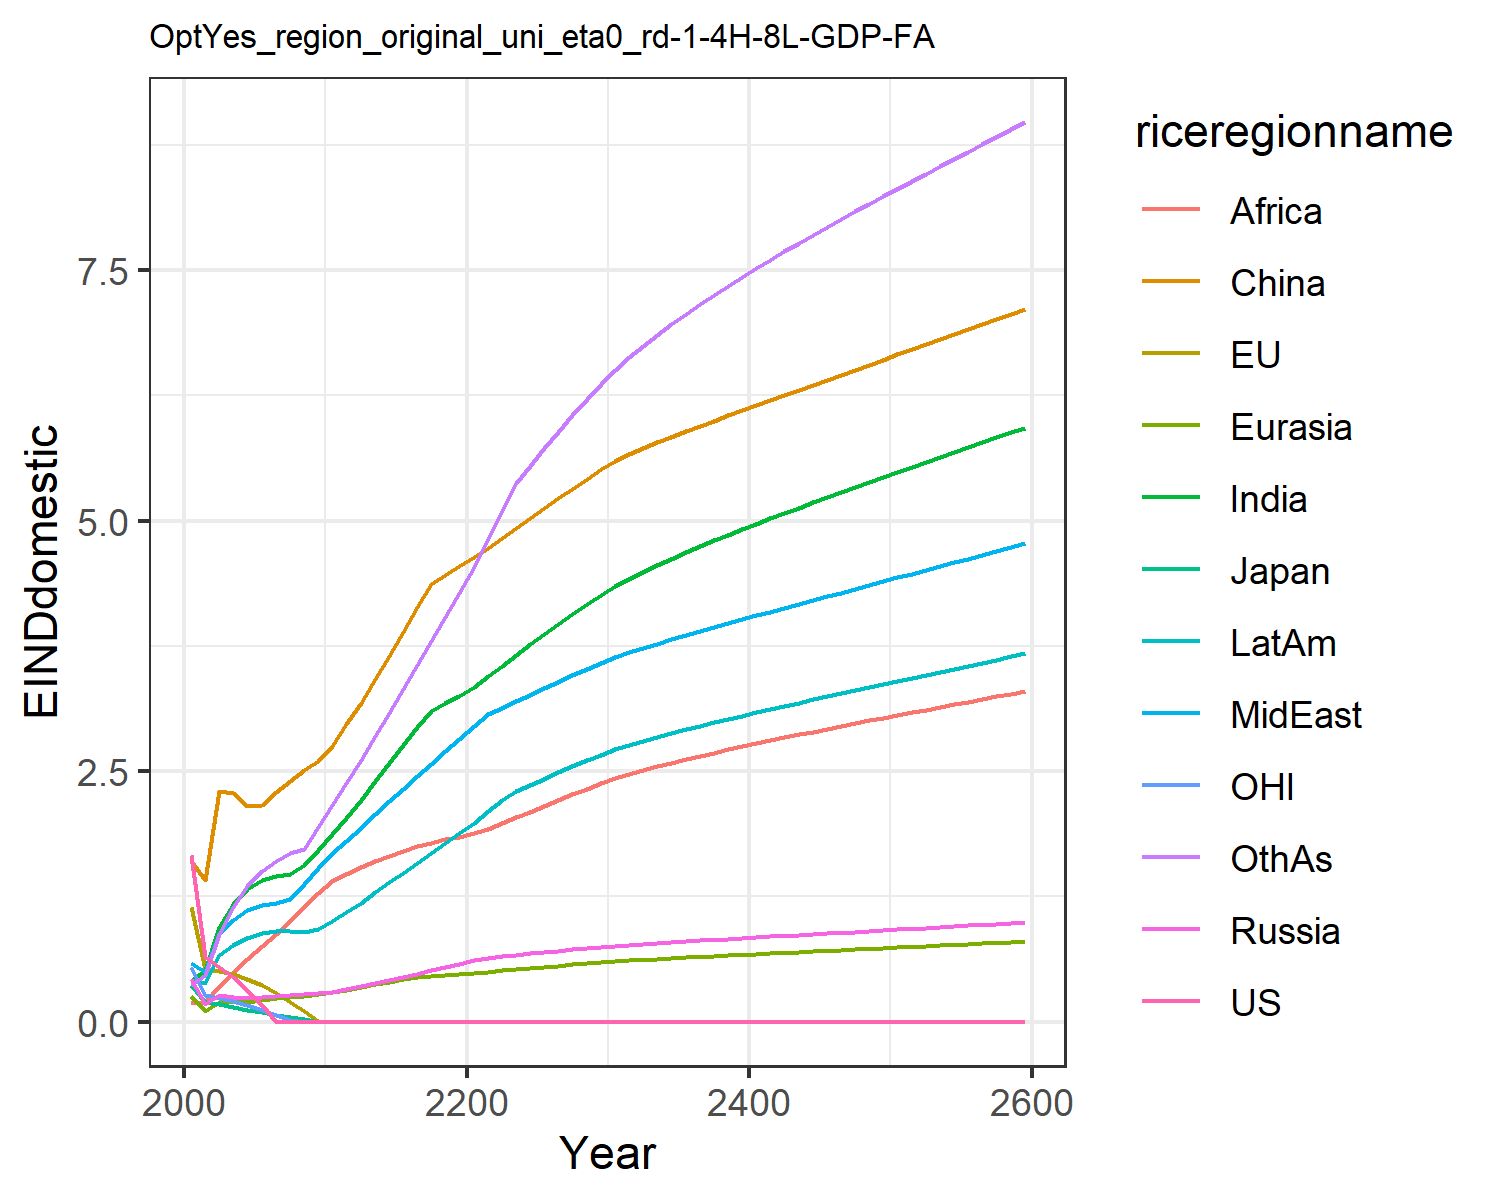

The file beside this chart, header and first rows:
1.6621334550980102, 1.1460506191660516, 0.3699659257424831, 0.43123618180564005, 0.2566662932747705, 1.6007411280266048, 0.4051515896926559, 0.5896749604345518, 0.19137708401697257, 0.4122723985071479, 0.541778261497279, 0.3639521027378334
0.6433, 0.5245, 0.2016, 0.1776, 0.1102, 1.416, 0.5185, 0.4963, 0.1959, 0.3825, 0.262, 0.4629
0.5466, 0.5046, 0.1751, 0.267, 0.1943, 2.304, 0.9491, 0.8742, 0.3534, 0.6657, 0.2343, 0.8763
0.4476, 0.4757, 0.1487, 0.242, 0.1931, 2.282, 1.172, 1.013, 0.4818, 0.7669, 0.2041, 1.145
0.3198, 0.4278, 0.1183, 0.2348, 0.1994, 2.156, 1.323, 1.116, 0.6264, 0.8397, 0.1639, 1.35
0.1677, 0.3621, 0.09324, 0.2466, 0.2162, 2.162, 1.412, 1.167, 0.7598, 0.882, 0.117, 1.502
0.000252, 0.2852, 0.07051, 0.258, 0.2323, 2.289, 1.458, 1.183, 0.88, 0.9045, 0.0679, 1.608
0.0, 0.2003, 0.04766, 0.2675, 0.2469, 2.402, 1.473, 1.221, 1.008, 0.9101, 0.01819, 1.682
0.0, 0.1041, 0.02389, 0.2757, 0.2607, 2.507, 1.565, 1.374, 1.144, 0.8957, 0.0, 1.724
0.0, 0.008125, 0.001804, 0.2829, 0.2738, 2.604, 1.713, 1.539, 1.289, 0.9215, 0.0, 1.943
0.0, 0.0, 0.0, 0.2984, 0.2918, 2.75, 1.868, 1.683, 1.402, 1.002, 0.0, 2.161
0.0, 0.0, 0.0, 0.3243, 0.3165, 2.967, 2.036, 1.8, 1.477, 1.09, 0.0, 2.384
0.0, 0.0, 0.0, 0.3538, 0.3436, 3.183, 2.214, 1.933, 1.543, 1.189, 0.0, 2.607
0.0, 0.0, 0.0, 0.3848, 0.3722, 3.418, 2.4, 2.069, 1.603, 1.29, 0.0, 2.846
0.0, 0.0, 0.0, 0.4156, 0.4005, 3.654, 2.583, 2.199, 1.658, 1.389, 0.0, 3.085
0.0, 0.0, 0.0, 0.4469, 0.4287, 3.892, 2.764, 2.326, 1.707, 1.488, 0.0, 3.324
0.0, 0.0, 0.0, 0.4788, 0.4416, 4.134, 2.943, 2.451, 1.75, 1.586, 0.0, 3.564
0.0, 0.0, 0.0, 0.5116, 0.4537, 4.372, 3.095, 2.575, 1.788, 1.683, 0.0, 3.803
0.0, 0.0, 0.0, 0.5454, 0.4652, 4.459, 3.178, 2.698, 1.82, 1.781, 0.0, 4.043
0.0, 0.0, 0.0, 0.5802, 0.4763, 4.543, 3.253, 2.821, 1.847, 1.88, 0.0, 4.282
0.0, 0.0, 0.0, 0.6139, 0.4878, 4.632, 3.34, 2.955, 1.88, 1.985, 0.0, 4.538
0.0, 0.0, 0.0, 0.6399, 0.5, 4.73, 3.445, 3.07, 1.923, 2.098, 0.0, 4.817
0.0, 0.0, 0.0, 0.654, 0.5122, 4.828, 3.552, 3.134, 1.979, 2.213, 0.0, 5.101
0.0, 0.0, 0.0, 0.6678, 0.5244, 4.927, 3.659, 3.199, 2.038, 2.299, 0.0, 5.371
0.0, 0.0, 0.0, 0.6813, 0.5363, 5.026, 3.765, 3.264, 2.097, 2.362, 0.0, 5.547
0.0, 0.0, 0.0, 0.6947, 0.5482, 5.124, 3.868, 3.329, 2.156, 2.425, 0.0, 5.72
0.0, 0.0, 0.0, 0.708, 0.5598, 5.222, 3.969, 3.393, 2.214, 2.487, 0.0, 5.888
0.0, 0.0, 0.0, 0.7211, 0.5713, 5.319, 4.069, 3.456, 2.27, 2.547, 0.0, 6.051
0.0, 0.0, 0.0, 0.7341, 0.5827, 5.415, 4.166, 3.519, 2.326, 2.607, 0.0, 6.211
0.0, 0.0, 0.0, 0.7471, 0.5939, 5.512, 4.261, 3.581, 2.38, 2.665, 0.0, 6.366
0.0, 0.0, 0.0, 0.7585, 0.6039, 5.595, 4.347, 3.637, 2.429, 2.717, 0.0, 6.507
0.0, 0.0, 0.0, 0.7681, 0.6124, 5.661, 4.421, 3.684, 2.471, 2.762, 0.0, 6.63
0.0, 0.0, 0.0, 0.7772, 0.6204, 5.722, 4.491, 3.729, 2.511, 2.803, 0.0, 6.745
0.0, 0.0, 0.0, 0.7859, 0.628, 5.78, 4.558, 3.773, 2.548, 2.842, 0.0, 6.854
0.0, 0.0, 0.0, 0.7943, 0.6354, 5.836, 4.622, 3.815, 2.584, 2.88, 0.0, 6.959
0.0, 0.0, 0.0, 0.8026, 0.6427, 5.891, 4.683, 3.856, 2.619, 2.917, 0.0, 7.059
0.0, 0.0, 0.0, 0.8107, 0.6497, 5.945, 4.744, 3.897, 2.653, 2.953, 0.0, 7.157
0.0, 0.0, 0.0, 0.8188, 0.6567, 5.998, 4.802, 3.937, 2.686, 2.987, 0.0, 7.251
0.0, 0.0, 0.0, 0.8268, 0.6636, 6.05, 4.859, 3.976, 2.717, 3.022, 0.0, 7.343
0.0, 0.0, 0.0, 0.8347, 0.6704, 6.102, 4.915, 4.015, 2.748, 3.055, 0.0, 7.432
0.0, 0.0, 0.0, 0.8426, 0.6771, 6.153, 4.97, 4.054, 2.779, 3.088, 0.0, 7.519
0.0, 0.0, 0.0, 0.8505, 0.6837, 6.205, 5.024, 4.092, 2.809, 3.121, 0.0, 7.604
0.0, 0.0, 0.0, 0.8583, 0.6903, 6.255, 5.078, 4.131, 2.838, 3.153, 0.0, 7.688
0.0, 0.0, 0.0, 0.8661, 0.6969, 6.306, 5.13, 4.169, 2.867, 3.185, 0.0, 7.77
0.0, 0.0, 0.0, 0.8739, 0.7034, 6.356, 5.182, 4.207, 2.895, 3.216, 0.0, 7.85
0.0, 0.0, 0.0, 0.8817, 0.7099, 6.407, 5.233, 4.244, 2.923, 3.247, 0.0, 7.93
0.0, 0.0, 0.0, 0.8895, 0.7164, 6.457, 5.284, 4.282, 2.951, 3.278, 0.0, 8.008
0.0, 0.0, 0.0, 0.8972, 0.7228, 6.507, 5.335, 4.32, 2.979, 3.309, 0.0, 8.085
0.0, 0.0, 0.0, 0.905, 0.7293, 6.557, 5.385, 4.357, 3.006, 3.34, 0.0, 8.162
0.0, 0.0, 0.0, 0.9129, 0.7357, 6.607, 5.435, 4.395, 3.033, 3.37, 0.0, 8.237
0.0, 0.0, 0.0, 0.9207, 0.7422, 6.657, 5.484, 4.432, 3.06, 3.401, 0.0, 8.313
0.0, 0.0, 0.0, 0.9285, 0.7486, 6.707, 5.534, 4.47, 3.087, 3.431, 0.0, 8.387
0.0, 0.0, 0.0, 0.9364, 0.7551, 6.758, 5.583, 4.508, 3.113, 3.462, 0.0, 8.462
0.0, 0.0, 0.0, 0.9443, 0.7616, 6.808, 5.633, 4.546, 3.14, 3.492, 0.0, 8.536
0.0, 0.0, 0.0, 0.9522, 0.7681, 6.858, 5.682, 4.584, 3.166, 3.522, 0.0, 8.609
0.0, 0.0, 0.0, 0.9602, 0.7746, 6.909, 5.731, 4.622, 3.193, 3.553, 0.0, 8.683
0.0, 0.0, 0.0, 0.9682, 0.7811, 6.959, 5.78, 4.66, 3.219, 3.583, 0.0, 8.756
0.0, 0.0, 0.0, 0.9762, 0.7877, 7.01, 5.83, 4.698, 3.245, 3.614, 0.0, 8.829
0.0, 0.0, 0.0, 0.9843, 0.7943, 7.061, 5.879, 4.737, 3.272, 3.644, 0.0, 8.902
0.0, 0.0, 0.0, 0.9924, 0.8009, 7.112, 5.929, 4.776, 3.298, 3.675, 0.0, 8.976
